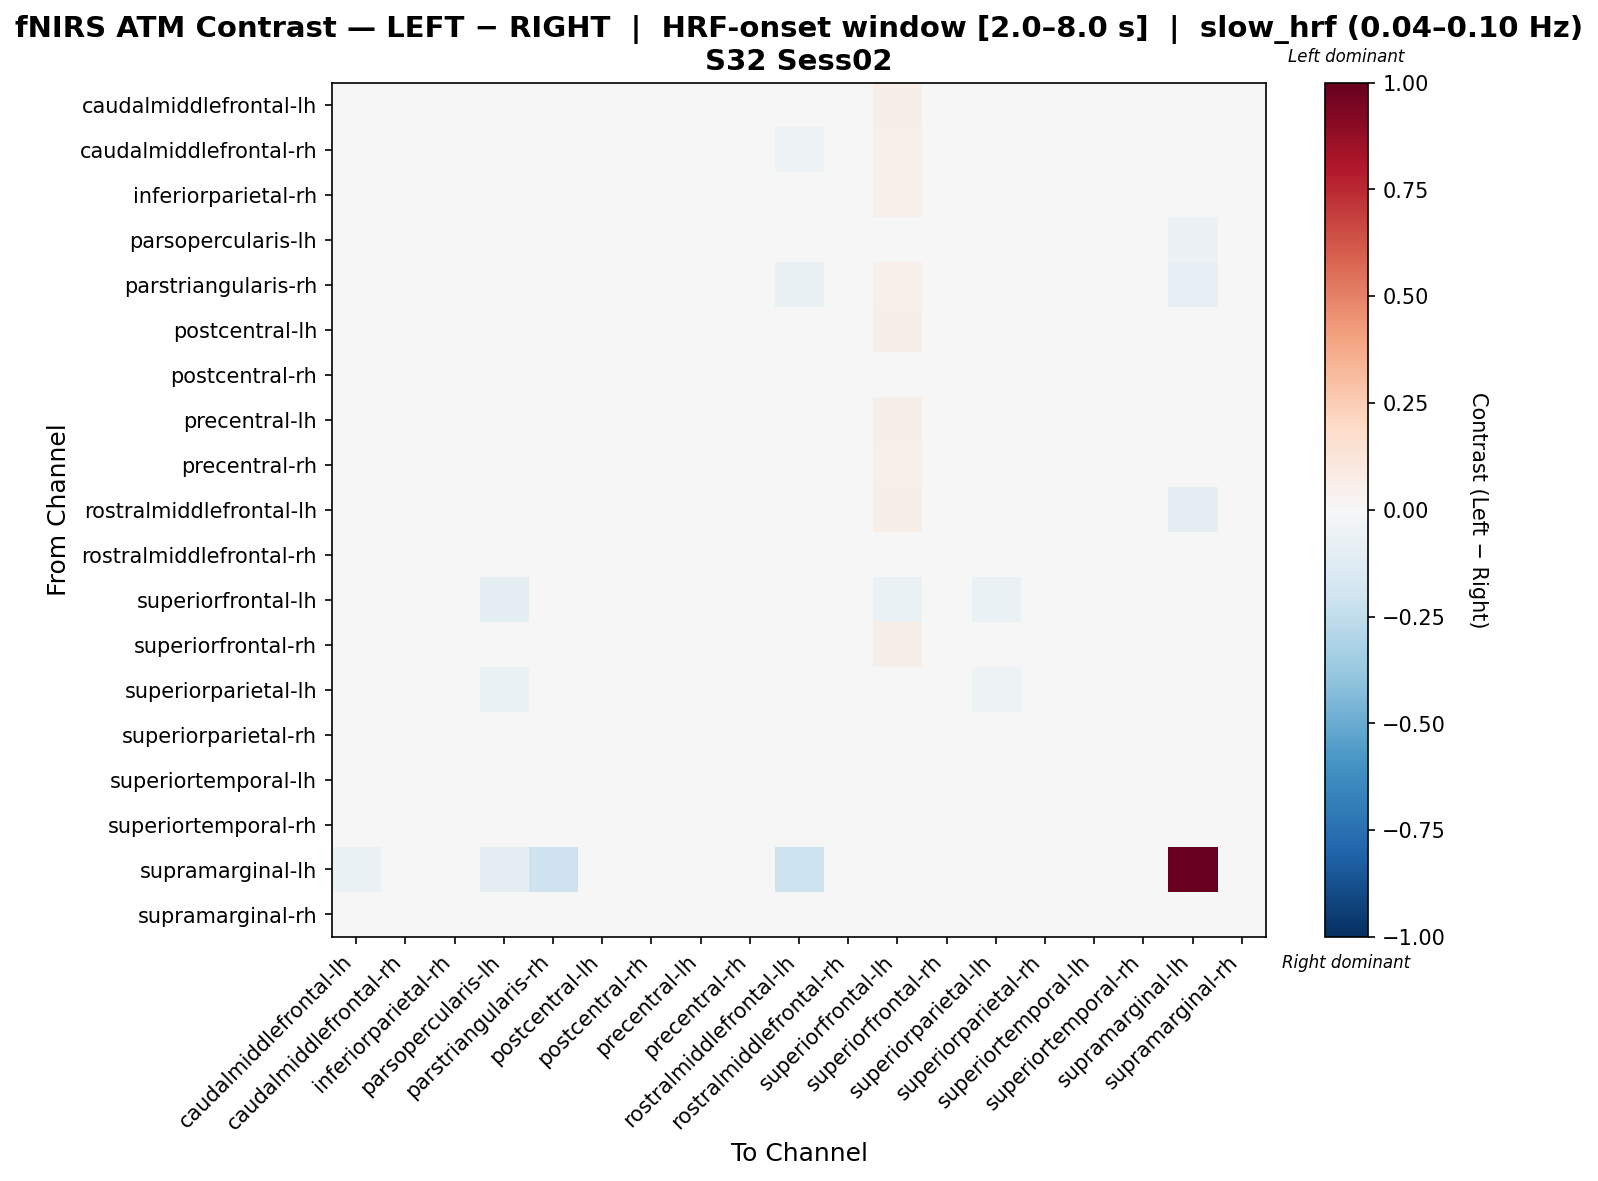

The data file committed next to this chart (first rows):
, caudalmiddlefrontal-lh, caudalmiddlefrontal-rh, inferiorparietal-rh, parsopercularis-lh, parstriangularis-rh, postcentral-lh, postcentral-rh, precentral-lh, precentral-rh, rostralmiddlefrontal-lh, rostralmiddlefrontal-rh, superiorfrontal-lh, superiorfrontal-rh, superiorparietal-lh, superiorparietal-rh, superiortemporal-lh, superiortemporal-rh, supramarginal-lh, supramarginal-rh
caudalmiddlefrontal-lh, -0.000398, -0.01878, 0.001871, -0.02702, 0.009708, 0.000779, 0.005339, 0.002994, -0.006224, -0.03797, -0.01601, 0.05755, 0.001772, 0.03869, 0.01588, 0.005402, -0.0004291, -0.04675, 0.0136
caudalmiddlefrontal-rh, -0.01186, 0.008854, 0.003922, -0.02892, 0.008141, 0.0002693, 0.007705, 0.002276, 0.003425, -0.05318, -0.00644, 0.0506, -6.856912020292822e-05, 0.02846, 0.01446, -0.005686, 0.003714, -0.03331, 0.007632
inferiorparietal-rh, -0.01307, -0.01382, 0.005682, -0.03466, 0.01179, 0.002383, 0.009111, 0.001587, -0.005252, -0.04052, -0.005562, 0.05423, -0.0006784, 0.03204, 0.0198, 3.273855889547109e-05, 0.0004236, -0.03589, 0.01239
parsopercularis-lh, 0.006903, 0.003701, 0.003701, 0.02628, 0.007507, 0.005302, 0.005302, 0.005302, 0.005302, 0.008232, -0.02511, -0.01636, 0.006903, -0.02389, 0.003701, 0.04299, 0.003701, -0.06022, -0.009244
parstriangularis-rh, -0.001165, -0.006262, 0.01428, -0.02878, -0.03179, 0.01205, 0.01555, 0.009892, 0.005249, -0.07038, 0.000564, 0.05352, 0.008812, 0.03341, 0.02726, 0.01009, 0.008683, -0.08385, 0.02287
postcentral-lh, -0.01047, -0.01548, 0.005344, -0.03396, 0.01351, 0.002028, 0.007689, 0.002219, -0.005717, -0.04059, -0.008174, 0.05478, -0.0001264, 0.03368, 0.01943, 0.0005378, 1.761814390907305e-05, -0.03773, 0.01302
postcentral-rh, -0.002839, -0.004582, 0.01387, -0.03026, 0.02078, 0.01057, -0.003605, 0.01086, 0.007414, -0.03339, 0.001037, 0.03404, 0.01086, 0.01548, 0.00359, -0.01538, -0.00367, -0.03124, -0.003531
precentral-lh, -0.01003, -0.01482, 0.002873, -0.0313, 0.01287, 0.000632, 0.007366, 0.002873, -0.003915, -0.04026, -0.008987, 0.05619, 0.0005281, 0.03612, 0.01578, 0.001023, 0.001762, -0.04011, 0.01141
precentral-rh, -0.01036, -0.006264, 0.005436, -0.03277, 0.009258, 0.001031, 0.00897, 0.00262, 0.003279, -0.04679, -0.008061, 0.05246, 0.0002745, 0.03036, 0.01597, -0.003047, 0.00481, -0.03595, 0.008776
rostralmiddlefrontal-lh, 0.0001617, -0.02747, 0.006608, -0.003217, -0.02962, 0.004997, 0.004997, 0.001773, -0.009744, -0.005431, -0.001252, 0.06123, 0.003385, 0.03568, 0.01735, 0.02063, 0.0003973, -0.09694, 0.01646
rostralmiddlefrontal-rh, -0.01457, -0.009897, 0.006621, -0.04715, 0.009446, 0.002903, 0.006433, 0.0001098, -0.001552, -0.03266, 0.01601, 0.0477, -0.001192, 0.02448, 0.01631, -0.004078, 0.002903, -0.02799, 0.006174
superiorfrontal-lh, 0.02862, 0.01766, 0.0372, -0.09737, 0.03764, 0.03826, 0.002657, 0.03717, 0.0296, -0.00829, 0.01703, -0.06802, 0.03717, -0.06483, -0.009196, 0.002718, 0.01235, -0.03146, -0.01888
superiorfrontal-rh, -0.007287, -0.01493, 0.003488, -0.03285, 0.01044, 0.001232, 0.007963, 0.004532, -0.004285, -0.04116, -0.01057, 0.05495, 0.002187, 0.03489, 0.01543, 0.001797, 0.003447, -0.04127, 0.012
superiorparietal-lh, 0.02188, 0.0087, 0.02833, -0.06707, 0.02877, 0.02939, 0.004659, 0.0283, 0.02178, -0.01838, 0.005979, -0.0178, 0.0283, -0.05156, -0.01773, 0.004405, 0.01038, -0.03738, -0.01095
superiorparietal-rh, 0.006341, 0.001079, 0.0211, -0.03292, 0.02692, 0.0211, -0.003496, 0.01683, 0.01121, -0.02698, 0.006931, 0.02471, 0.01692, -0.005462, -0.01692, -0.02216, -0.001032, -0.03432, -0.00985
superiortemporal-lh, 0.003665, -0.01019, 0.01133, -0.01186, 0.01808, 0.01018, -0.0109, 0.01126, 0.003374, -0.02091, -0.0078, 0.04452, 0.01126, 0.02002, -0.01186, -0.003765, -0.005841, -0.03753, -0.01302
superiortemporal-rh, -0.00364, -0.004676, 0.01013, -0.03101, 0.01479, 0.007796, -0.000575, 0.01025, 0.00571, -0.03669, -0.00294, 0.04135, 0.007093, 0.02205, 0.005647, -0.009592, -0.001593, -0.03462, 0.0005137
supramarginal-lh, -0.06613, -0.01473, -0.02207, -0.0864, -0.2035, -0.02941, -0.02574, -0.04043, -0.02574, -0.214, -0.01473, -0.01449, -0.0441, -0.04777, -0.02574, -0.04777, -0.03308, 1.0, -0.0441
supramarginal-rh, 0.004759, -0.00308, 0.01988, -0.03915, 0.02445, 0.01652, -0.002162, 0.01764, 0.01002, -0.02669, 0.002154, 0.02438, 0.01769, 0.0001421, -0.003193, -0.01423, 5.297313852400752e-05, -0.03831, -0.01086
